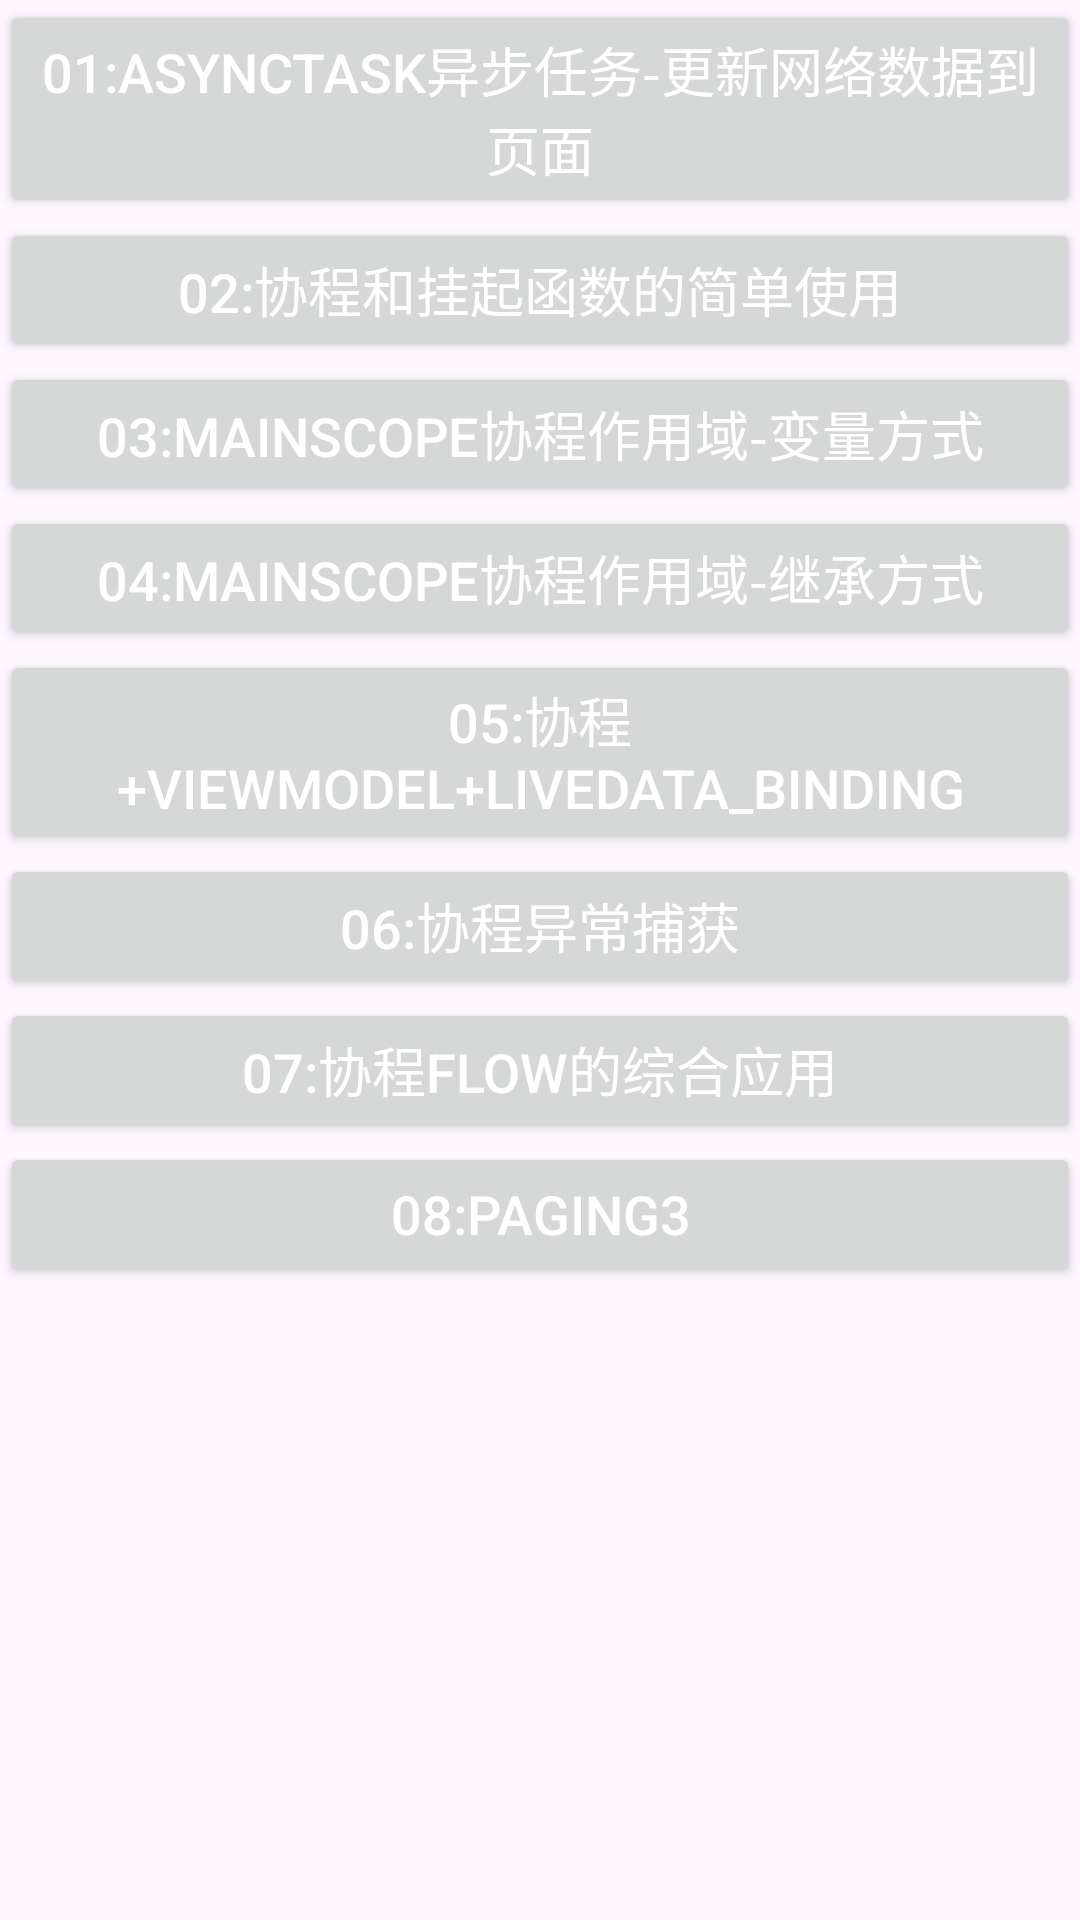

Write the Android layout XML for this screen, with the resource values it uses.
<!-- AndroidManifest.xml: application theme Theme.CoroutinesStudy -->
<!-- res/layout/activity_main.xml -->
<?xml version="1.0" encoding="utf-8"?>
<LinearLayout xmlns:android="http://schemas.android.com/apk/res/android"
    xmlns:app="http://schemas.android.com/apk/res-auto"
    xmlns:tools="http://schemas.android.com/tools"
    android:id="@+id/main"
    android:layout_width="match_parent"
    android:layout_height="match_parent"
    tools:context=".MainActivity">

    <ScrollView
        android:layout_width="match_parent"
        android:layout_height="wrap_content">
        <LinearLayout
            android:layout_width="match_parent"
            android:layout_height="wrap_content"
            android:orientation="vertical">
            <Button
                android:id="@+id/btn_dem01"
                android:layout_width="match_parent"
                android:layout_height="wrap_content"
                android:text="01:AsyncTask异步任务-更新网络数据到页面"
                android:textColor="@color/white"
                android:textSize="18sp" />
            <Button
                android:id="@+id/btn_dem02"
                android:layout_width="match_parent"
                android:layout_height="wrap_content"
                android:text="02:协程和挂起函数的简单使用"
                android:textColor="@color/white"
                android:textSize="18sp" />
            <Button
                android:id="@+id/btn_dem03"
                android:layout_width="match_parent"
                android:layout_height="wrap_content"
                android:text="03:MainScope协程作用域-变量方式"
                android:textColor="@color/white"
                android:textSize="18sp" />
            <Button
                android:id="@+id/btn_dem04"
                android:layout_width="match_parent"
                android:layout_height="wrap_content"
                android:text="04:MainScope协程作用域-继承方式"
                android:textColor="@color/white"
                android:textSize="18sp" />
            <Button
                android:id="@+id/btn_dem05"
                android:layout_width="match_parent"
                android:layout_height="wrap_content"
                android:text="05:协程+ViewModel+LiveData_Binding"
                android:textColor="@color/white"
                android:textSize="18sp" />
            <Button
                android:id="@+id/btn_dem06"
                android:layout_width="match_parent"
                android:layout_height="wrap_content"
                android:text="06:协程异常捕获"
                android:textColor="@color/white"
                android:textSize="18sp" />
            <Button
                android:id="@+id/btn_dem07"
                android:layout_width="match_parent"
                android:layout_height="wrap_content"
                android:text="07:协程Flow的综合应用"
                android:textColor="@color/white"
                android:textSize="18sp" />
            <Button
                android:id="@+id/btn_dem08"
                android:layout_width="match_parent"
                android:layout_height="wrap_content"
                android:text="08:Paging3"
                android:textColor="@color/white"
                android:textSize="18sp" />
        </LinearLayout>
    </ScrollView>
</LinearLayout>
<!-- resources referenced by this layout -->
<resources>
  <style name="Theme.CoroutinesStudy" parent="Base.Theme.CoroutinesStudy" />
  <style name="Base.Theme.CoroutinesStudy" parent="Theme.Material3.DayNight.NoActionBar">
          
          
      </style>
  <!-- not gathered from this repository: default colours our renderer supplied (Android Studio template values) -->
  <color name="white">#FFFFFFFF</color>
</resources>
